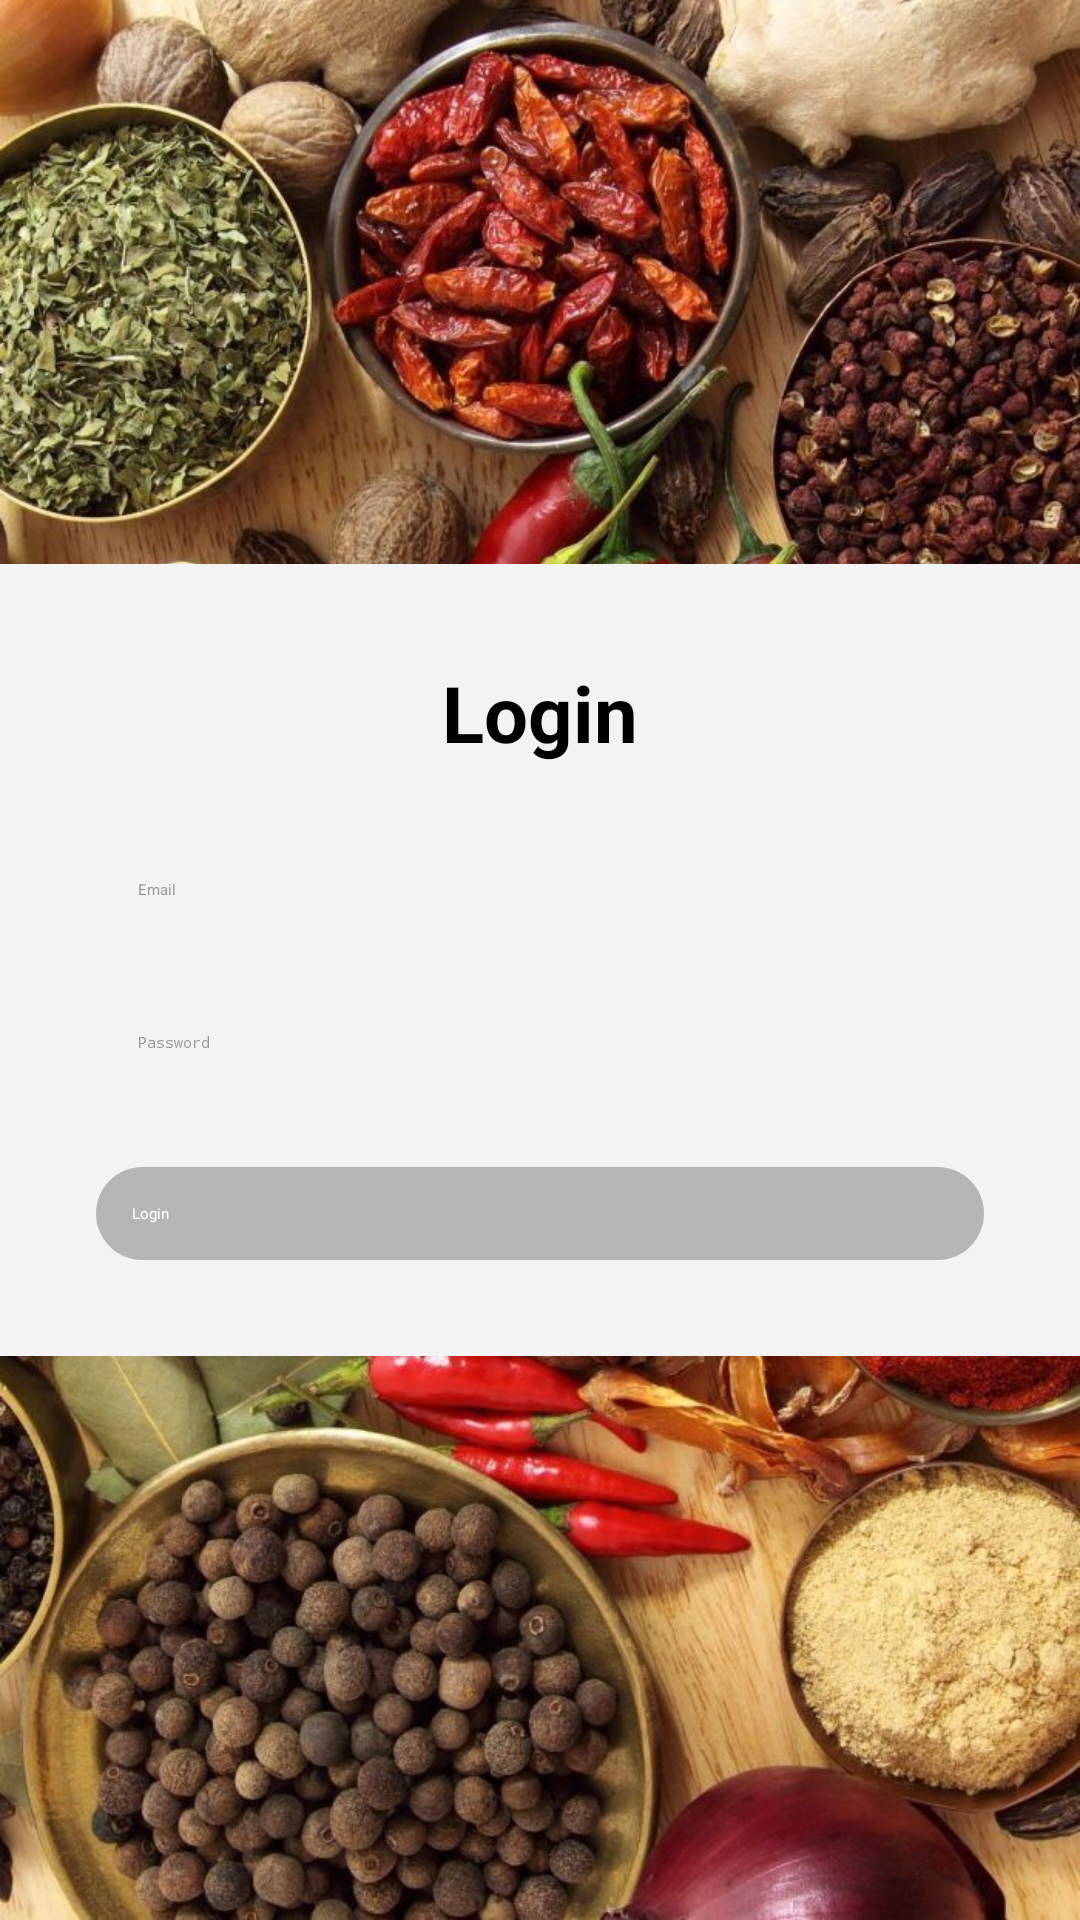

Here is an Android app screen rendered from its layout file. Give the layout XML and the strings, colors and styles it references.
<!-- AndroidManifest.xml: application theme Theme.IndieEat -->
<!-- res/layout/activity_login.xml -->
<?xml version="1.0" encoding="utf-8"?>
<RelativeLayout xmlns:android="http://schemas.android.com/apk/res/android"
    android:layout_width="match_parent"
    android:layout_height="match_parent"
    android:background="@drawable/bg2">

    <LinearLayout
        android:id="@+id/loginContainer"
        android:layout_width="360dp"
        android:layout_height="wrap_content"
        android:layout_centerInParent="true"
        android:background="#F3F3F3"
        android:elevation="8dp"
        android:gravity="center"
        android:orientation="vertical"
        android:padding="32dp">

        <TextView
            android:layout_width="wrap_content"
            android:layout_height="wrap_content"
            android:layout_marginBottom="24dp"
            android:text="Login"
            android:textColor="#000000"
            android:textSize="26sp"
            android:textStyle="bold" />

        
        <EditText
            android:id="@+id/loginEmail"
            android:layout_width="match_parent"
            android:layout_height="wrap_content"
            android:layout_marginBottom="16dp"
            android:background="@drawable/rounded_input"
            android:hint="Email"
            android:padding="14dp"
            android:textColor="#000"
            android:textColorHint="#999" />

        
        <RelativeLayout
            android:layout_width="match_parent"
            android:layout_height="wrap_content"
            android:layout_marginBottom="24dp">

            <EditText
                android:id="@+id/loginPassword"
                android:layout_width="match_parent"
                android:layout_height="wrap_content"
                android:background="@drawable/rounded_input"
                android:hint="Password"
                android:inputType="textPassword"
                android:padding="14dp"
                android:textColor="#000"
                android:textColorHint="#999" />

            <ImageView
                android:id="@+id/passwordToggle"
                android:layout_width="24dp"
                android:layout_height="24dp"
                android:layout_alignParentEnd="true"
                android:layout_centerVertical="true"
                android:layout_marginEnd="16dp"
                android:src="@drawable/eyen"
                android:contentDescription="Toggle Password Visibility" />
        </RelativeLayout>

        
        <Button
            android:id="@+id/loginButton"
            android:layout_width="match_parent"
            android:layout_height="wrap_content"
            android:background="@drawable/rounded_button_login"
            android:padding="12dp"
            android:text="Login"
            android:textColor="#FFFFFF" />

    </LinearLayout>
</RelativeLayout>
<!-- resources referenced by this layout -->
<resources>
  <!-- drawable bg2: jpg bitmap (drawable, 227778 bytes) -->
  <!-- drawable rounded_button_login (drawable) -->
  <?xml version="1.0" encoding="utf-8"?>
  <shape xmlns:android="http://schemas.android.com/apk/res/android"
      android:shape="rectangle">
      <corners android:radius="28dp"/>
      <solid android:color="#B6B6B6"/>
  </shape>
  <style name="Theme.IndieEat" parent="Base.Theme.IndieEat" />
  <style name="Base.Theme.IndieEat" parent="Theme.Material3.DayNight.NoActionBar">
          
          <item name="colorPrimary">@color/colorPrimary</item>
          <item name="colorPrimaryVariant">@color/colorPrimaryVariant</item>
          <item name="colorOnPrimary">@color/colorOnPrimary</item>
          <item name="colorSecondary">@color/colorSecondary</item>
          <item name="colorOnSecondary">@color/colorOnSecondary</item>
  
          
          <item name="android:colorBackground">@color/backgroundColor</item>
  
          
          <item name="android:textColor">@android:color/black</item>
      </style>
  <color name="colorPrimary">#424242</color>
  <color name="colorPrimaryVariant">#BFBFBF</color>
  <color name="colorOnPrimary">#FFFFFF</color>
  <color name="colorSecondary">#9E9E9E</color>
  <color name="colorOnSecondary">#000000</color>
  <color name="backgroundColor">#F5F5F5</color>
</resources>
